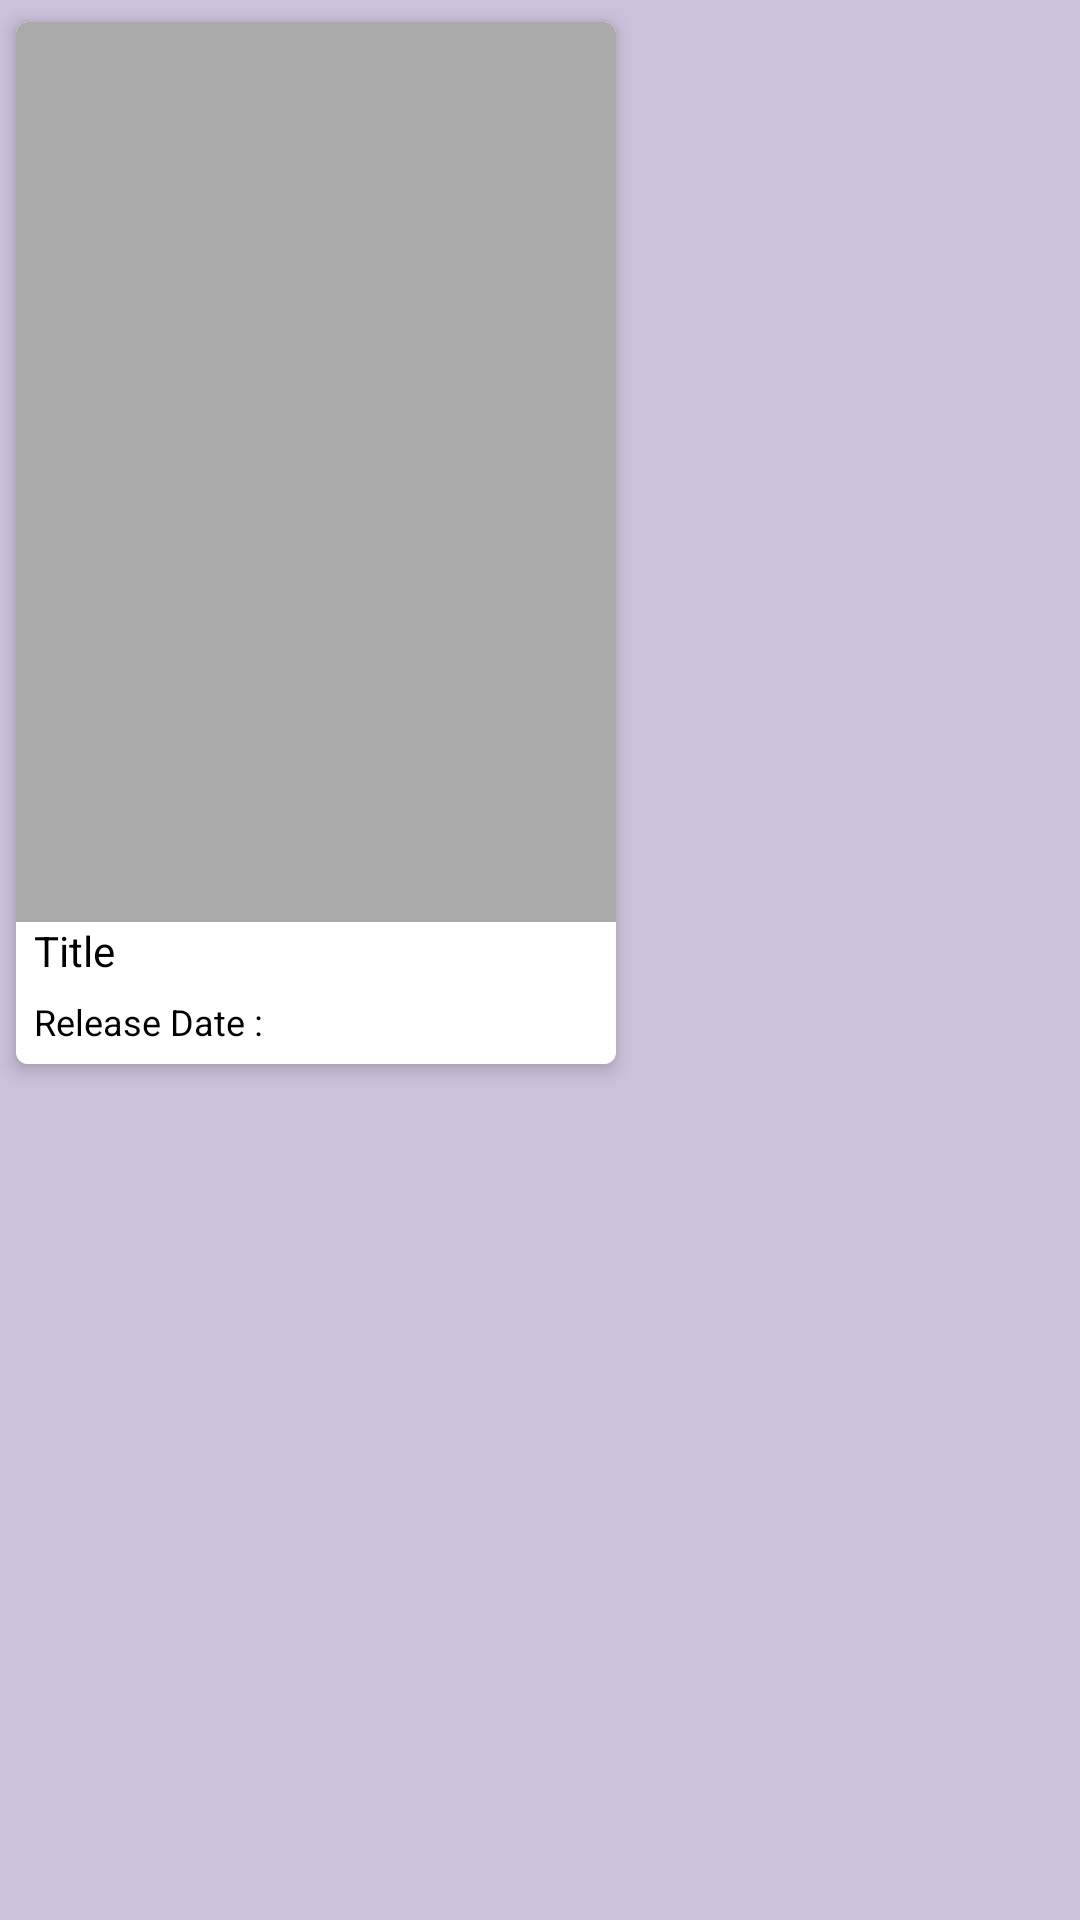

Android layout source for this screen:
<!-- AndroidManifest.xml: application theme Theme.Moovie -->
<!-- res/layout/items_movie.xml -->
<?xml version="1.0" encoding="utf-8"?>
<LinearLayout xmlns:android="http://schemas.android.com/apk/res/android"
    android:layout_width="wrap_content"
    android:layout_height="wrap_content"
    xmlns:app="http://schemas.android.com/apk/res-auto"
    xmlns:tools="http://schemas.android.com/tools"
    android:background="#CCC2DC"
    android:orientation="vertical">

    <androidx.cardview.widget.CardView
        android:layout_width="wrap_content"
        android:layout_height="wrap_content"
        app:cardCornerRadius="4dp"
        app:cardElevation="4dp"
        app:cardMaxElevation="4dp"
        app:cardUseCompatPadding="true">

        <LinearLayout
            android:layout_width="match_parent"
            android:layout_height="wrap_content"
            android:background="@color/white"
            android:orientation="vertical">

            <ImageView
                android:layout_width="200dp"
                android:layout_height="300dp"
                android:src="@android:color/darker_gray"
                android:adjustViewBounds="true"
                tools:ignore="contentDescription"/>

            <TextView
                android:id="@+id/tvTitle"
                android:layout_width="match_parent"
                android:layout_height="wrap_content"
                android:text="@string/title"
                android:textSize="14sp"
                android:textColor="@color/black"
                android:maxLines="1"
                android:layout_marginStart="6dp"
                android:layout_marginEnd="6dp"
                android:ellipsize="end"
                android:lineSpacingExtra="4dp"
                android:layout_marginBottom="6dp"/>

            <TextView
                android:layout_width="wrap_content"
                android:layout_height="wrap_content"
                android:text="@string/release_date_"
                android:textColor="@color/black"
                android:textSize="12sp"
                android:maxLines="1"
                android:ellipsize="end"
                android:layout_marginStart="6dp"
                android:lineSpacingExtra="4dp"
                android:layout_marginBottom="6dp"/>


        </LinearLayout>

    </androidx.cardview.widget.CardView>

</LinearLayout>
<!-- resources referenced by this layout -->
<resources>
  <color name="black">#FF000000</color>
  <color name="white">#FFFFFFFF</color>
  <string name="release_date_">Release Date :</string>
  <string name="title">Title</string>
  <style name="Theme.Moovie" parent="Theme.MaterialComponents.DayNight.DarkActionBar">
          
          <item name="colorPrimary">@color/primary</item>
          <item name="colorPrimaryVariant">@color/onPrimaryVariant</item>
          <item name="colorOnPrimary">@color/white</item>
          
          <item name="colorSecondary">@color/teal_200</item>
          <item name="colorSecondaryVariant">@color/teal_700</item>
          <item name="colorOnSecondary">@color/black</item>
          
          <item name="android:statusBarColor" tools:targetApi="l">?attr/colorPrimaryVariant</item>
          
      </style>
  <color name="primary">#6750A4</color>
  <color name="onPrimaryVariant">#21005D</color>
  <color name="teal_200">#FF03DAC5</color>
  <color name="teal_700">#FF018786</color>
</resources>
